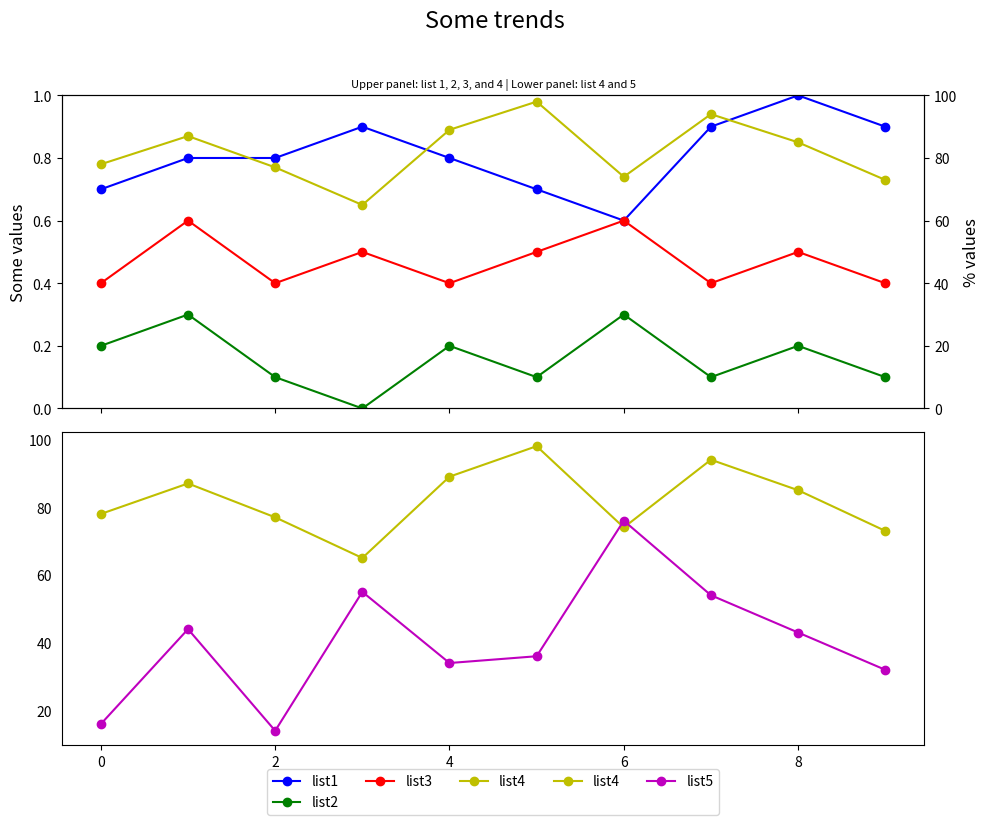

The matplotlib source for this figure:

import matplotlib.pyplot as plt

event_index = ['event 1', 'event 2', 'event 3', 'event 4', 'event 5', 
               'event 6', 'event 7', 'event 8', 'event 9', 'event 10']
list1 = [0.7, 0.8, 0.8, 0.9, 0.8, 0.7, 0.6, 0.9, 1.0, 0.9]
list2 = [0.2, 0.3, 0.1, 0.0, 0.2, 0.1, 0.3, 0.1, 0.2, 0.1]
list3 = [0.4, 0.6, 0.4, 0.5, 0.4, 0.5, 0.6, 0.4, 0.5, 0.4]
list4 = [78, 87, 77, 65, 89, 98, 74, 94, 85, 73]
list5 = [16, 44, 14, 55, 34, 36, 76, 54, 43, 32]

# Create a new figure
fig, (ax1, ax3) = plt.subplots(2, 1, figsize=(10, 8), sharex=True)

# First subplot: list 1, 2, 3, and 4
ax2 = ax1.twinx()
ax1.plot(list1, 'bo-', label='list1')
ax1.plot(list2, 'go-', label='list2')
ax1.plot(list3, 'ro-', label='list3')
ax2.plot(list4, 'yo-', label='list4')

# Set limits and labels
ax1.set_ylim(0, 1)
ax2.set_ylim(0, 100)
ax1.set_ylabel('Some values', fontsize=12)
ax2.set_ylabel('% values', fontsize=12)

# Second subplot: list 4 and 5
ax3.plot(list4, 'yo-', label='list4')
ax3.plot(list5, 'mo-', label='list5')

# Remove y-axis ticks from the second subplot
ax3.yaxis.set_tick_params(left=False)

# Assigning labels and legend
lines = ax1.get_lines() + ax2.get_lines() + ax3.get_lines()
labels = [l.get_label() for l in lines]
ax3.legend(lines, labels, loc='center', bbox_to_anchor=(0.5, -0.15), ncol=5)

# Setting xlabel and titles
plt.xlabel('Events')
plt.suptitle('Some trends', y=1.02, fontsize=17)
plt.title('Upper panel: list 1, 2, 3, and 4 | Lower panel: list 4 and 5', fontsize=8)

# Adjust layout
fig.tight_layout()
plt.show()
